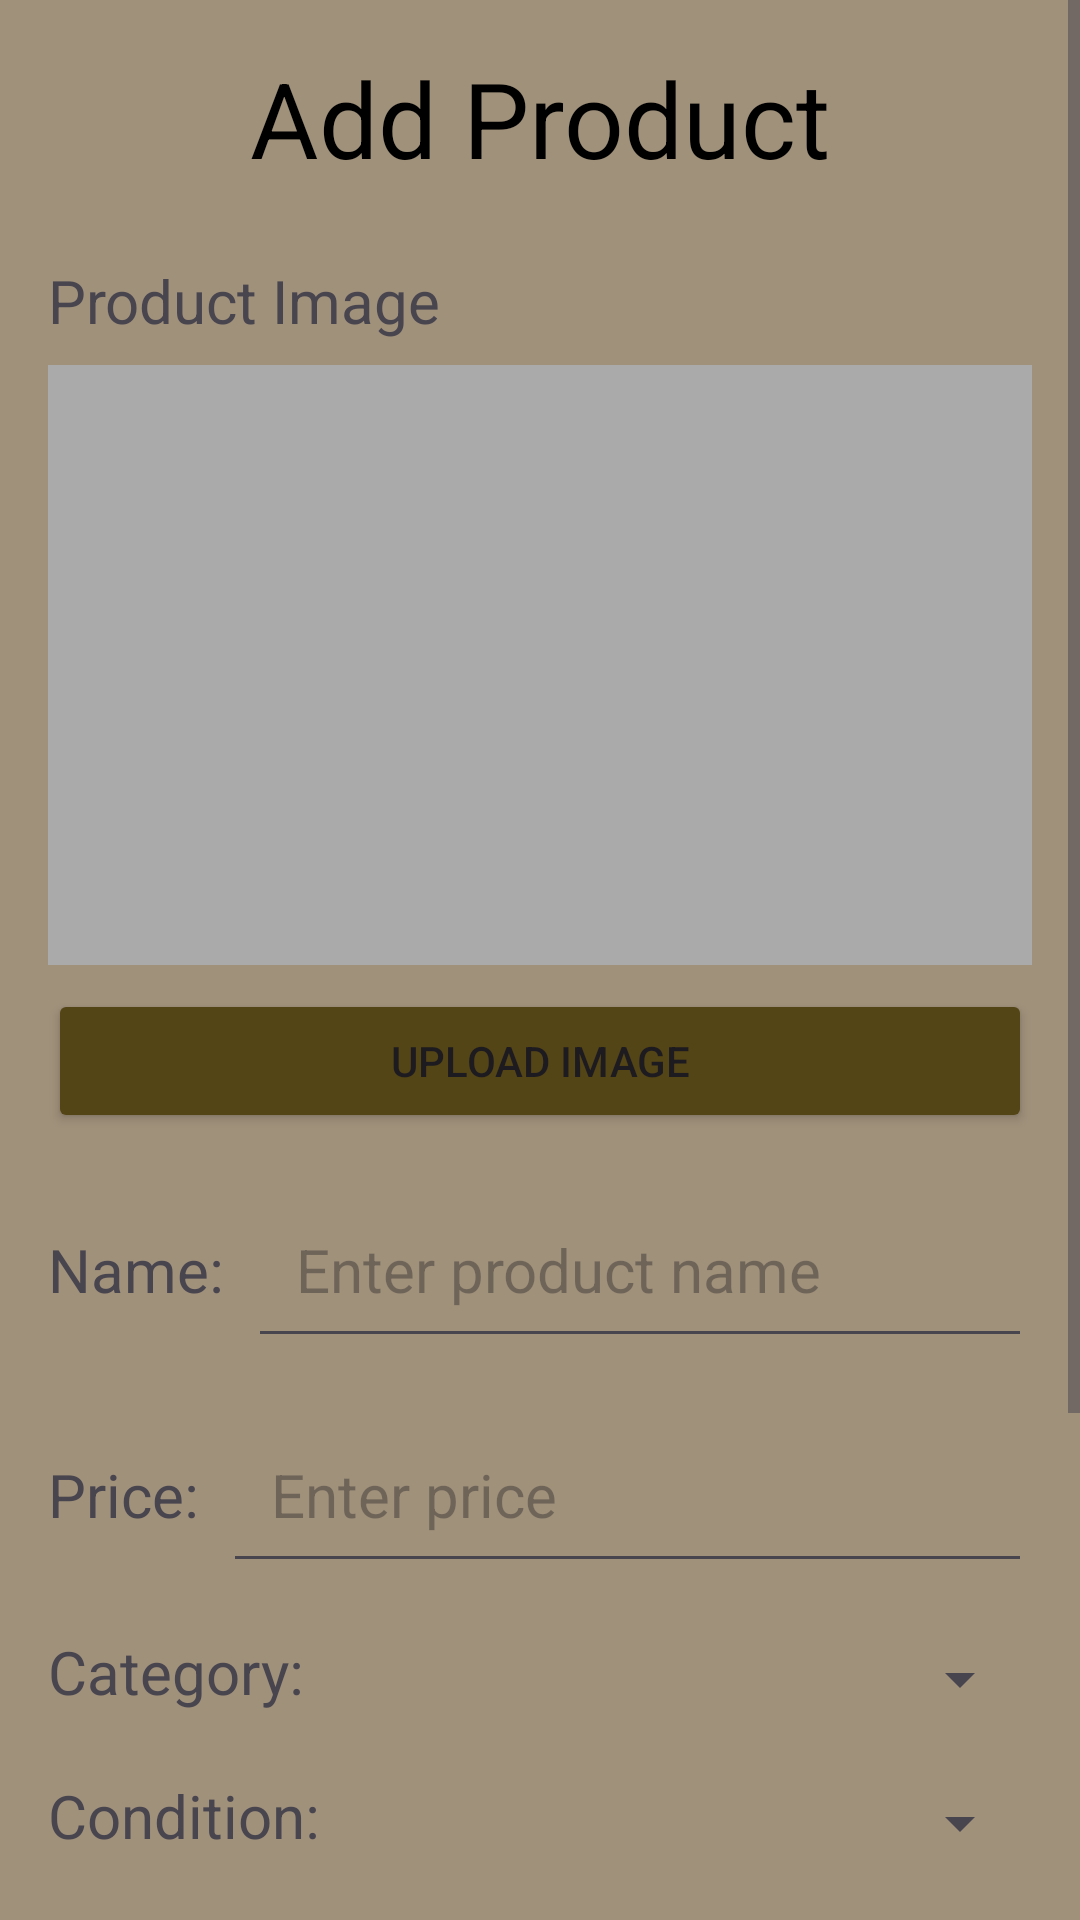

Write the Android layout XML for this screen, with the resource values it uses.
<!-- AndroidManifest.xml: application theme Theme.PuppyBites -->
<!-- res/layout/activity_main.xml -->
<?xml version="1.0" encoding="utf-8"?>
<ScrollView xmlns:android="http://schemas.android.com/apk/res/android"
    xmlns:app="http://schemas.android.com/apk/res-auto"
    xmlns:tools="http://schemas.android.com/tools"
    android:id="@+id/main"
    android:layout_width="match_parent"
    android:layout_height="match_parent"
    tools:context=".MainActivity"
    android:background="@color/home">

    <LinearLayout
        android:layout_width="match_parent"
        android:layout_height="wrap_content"
        android:orientation="vertical"
        android:padding="16dp"
        android:gravity="center"
        tools:context=".MainActivity">

        <TextView
            android:layout_width="wrap_content"
            android:layout_height="wrap_content"
            android:text="Add Product"
            android:textColor="@color/black"
            android:textSize="35sp"
            android:layout_marginBottom="24dp"/>

        
        <LinearLayout
            android:layout_width="match_parent"
            android:layout_height="wrap_content"
            android:orientation="vertical"
            android:layout_marginBottom="16dp">

            <TextView
                android:layout_width="wrap_content"
                android:layout_height="wrap_content"
                android:text="Product Image"
                android:textSize="20sp"
                android:layout_marginBottom="8dp"/>

            <ImageView
                android:layout_width="match_parent"
                android:layout_height="200dp"
                android:id="@+id/imgProduct"
                android:layout_marginBottom="8dp"
                android:scaleType="centerCrop"
                android:background="@android:color/darker_gray"/>

            <Button
                android:layout_width="match_parent"
                android:layout_height="wrap_content"
                android:id="@+id/btnUploadImage"
                android:text="Upload Image"
                android:backgroundTint="@color/primary"/>
        </LinearLayout>

        
        <LinearLayout
            android:layout_width="match_parent"
            android:layout_height="wrap_content"
            android:orientation="horizontal"
            android:layout_marginBottom="16dp">

            <TextView
                android:layout_width="wrap_content"
                android:layout_height="wrap_content"
                android:text="Name:"
                android:textSize="20sp"
                android:layout_marginEnd="8dp"/>

            <EditText
                android:layout_width="0dp"
                android:layout_height="wrap_content"
                android:layout_weight="1"
                android:hint="Enter product name"
                android:textSize="20sp"
                android:id="@+id/edtName"
                android:inputType="text"
                android:padding="16dp"/>
        </LinearLayout>

        
        <LinearLayout
            android:layout_width="match_parent"
            android:layout_height="wrap_content"
            android:orientation="horizontal"
            android:layout_marginBottom="16dp">

            <TextView
                android:layout_width="wrap_content"
                android:layout_height="wrap_content"
                android:text="Price:"
                android:textSize="20sp"
                android:layout_marginEnd="8dp"/>

            <EditText
                android:layout_width="0dp"
                android:layout_height="wrap_content"
                android:layout_weight="1"
                android:hint="Enter price"
                android:textSize="20sp"
                android:id="@+id/edtPrice"
                android:inputType="numberDecimal"
                android:padding="16dp"/>
        </LinearLayout>

        
        <LinearLayout
            android:layout_width="match_parent"
            android:layout_height="wrap_content"
            android:orientation="horizontal"
            android:layout_marginBottom="16dp">

            <TextView
                android:layout_width="wrap_content"
                android:layout_height="wrap_content"
                android:text="Category:"
                android:textSize="20sp"
                android:layout_marginEnd="8dp"/>

            <Spinner
                android:layout_width="0dp"
                android:layout_height="wrap_content"
                android:layout_weight="1"
                android:id="@+id/spinnerCategory"
                android:padding="16dp"/>
        </LinearLayout>


        <LinearLayout
            android:layout_width="match_parent"
            android:layout_height="wrap_content"
            android:orientation="horizontal"
            android:layout_marginBottom="16dp">

            <TextView
                android:layout_width="wrap_content"
                android:layout_height="wrap_content"
                android:text="Condition:"
                android:textSize="20sp"
                android:layout_marginEnd="8dp"/>

            <Spinner
                android:layout_width="0dp"
                android:layout_height="wrap_content"
                android:layout_weight="1"
                android:id="@+id/spinnerCondition"
                android:padding="16dp"/>
        </LinearLayout>

        
        <LinearLayout
            android:layout_width="match_parent"
            android:layout_height="wrap_content"
            android:orientation="horizontal"
            android:layout_marginBottom="16dp">

            <TextView
                android:layout_width="wrap_content"
                android:layout_height="wrap_content"
                android:text="Description:"
                android:textSize="20sp"
                android:layout_marginEnd="8dp"/>

            <EditText
                android:layout_width="0dp"
                android:layout_height="wrap_content"
                android:layout_weight="1"
                android:hint="Enter description"
                android:textSize="20sp"
                android:id="@+id/edtDescription"
                android:inputType="textMultiLine"
                android:padding="16dp"/>
        </LinearLayout>

        
        <LinearLayout
            android:layout_width="match_parent"
            android:layout_height="wrap_content"
            android:orientation="horizontal"
            android:layout_marginBottom="16dp">

            <TextView
                android:layout_width="wrap_content"
                android:layout_height="wrap_content"
                android:text="Location:"
                android:textSize="20sp"
                android:layout_marginEnd="8dp"/>

            <EditText
                android:layout_width="0dp"
                android:layout_height="wrap_content"
                android:layout_weight="1"
                android:hint="Enter location"
                android:textSize="20sp"
                android:id="@+id/edtLocation"
                android:inputType="text"
                android:padding="16dp"/>
        </LinearLayout>

        
        <LinearLayout
            android:layout_width="match_parent"
            android:layout_height="wrap_content"
            android:orientation="horizontal"
            android:gravity="center"
            android:layout_marginTop="16dp">

            <Button
                android:layout_width="0dp"
                android:layout_height="wrap_content"
                android:layout_weight="1"
                android:id="@+id/btnAdd"
                android:text="Add"
                android:backgroundTint="@color/black"
                android:layout_marginEnd="8dp"/>

            <Button
                android:layout_width="0dp"
                android:layout_height="wrap_content"
                android:layout_weight="1"
                android:id="@+id/btnView"
                android:text="View"
                android:backgroundTint="@color/black"
                android:layout_marginStart="8dp"/>


        </LinearLayout>

    </LinearLayout>
</ScrollView>
<!-- resources referenced by this layout -->
<resources>
  <color name="black">#FF000000</color>
  <color name="home">#A0917B</color>
  <color name="primary">#544517</color>
  <style name="Theme.PuppyBites" parent="Base.Theme.PuppyBites" />
  <style name="Base.Theme.PuppyBites" parent="Theme.Material3.DayNight.NoActionBar">
          
          
      </style>
</resources>
